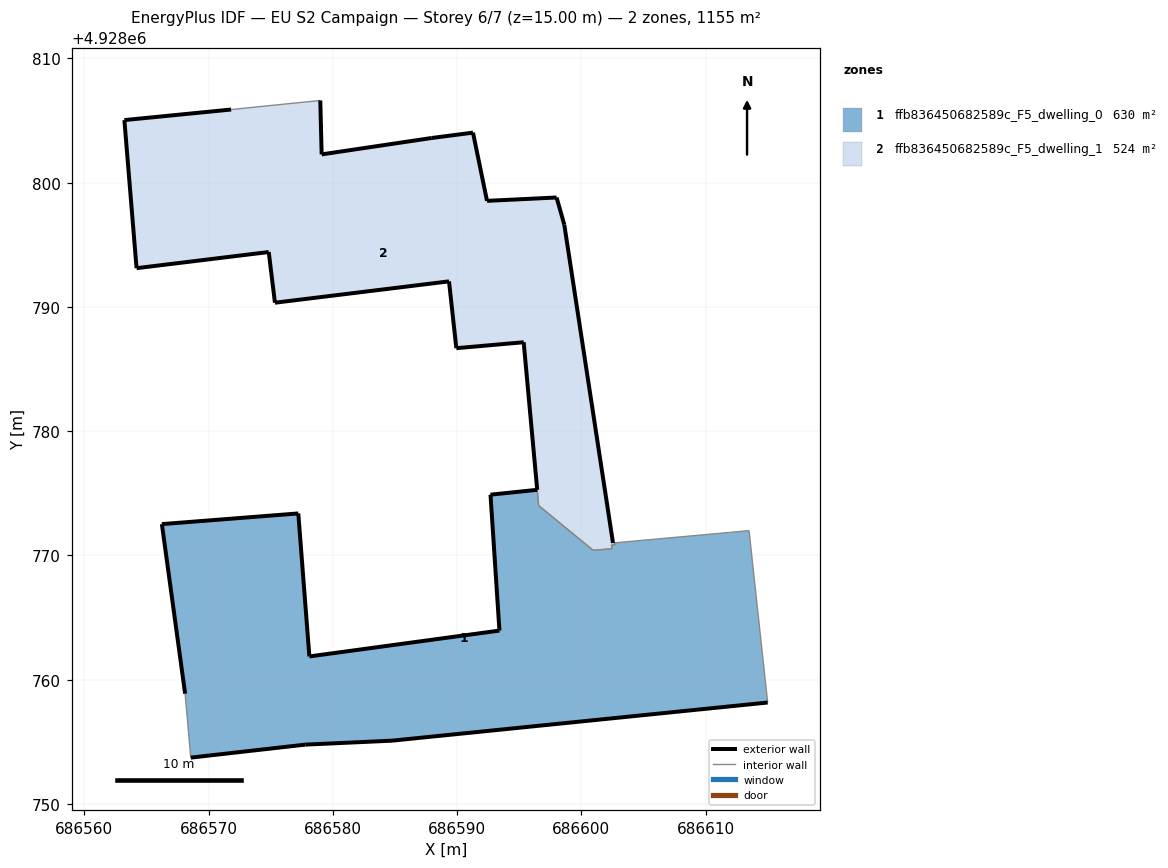
=== STOREY PLAN SPEC (per zone: floor XY polygon, exterior-wall plan segments, windows/doors) ===
zone 1: ffb836450682589c_F5_dwelling_0  (630.4 m²)
  floor: (686615.00, 4928758.16) (686613.50, 4928772.00) (686612.02, 4928771.86) (686602.70, 4928771.02) (686602.72, 4928770.87) (686602.43, 4928770.84) (686602.47, 4928770.54) (686602.17, 4928770.52) (686600.95, 4928770.41) (686596.57, 4928774.01) (686596.45, 4928775.28) (686592.69, 4928774.89) (686593.41, 4928763.95) (686578.11, 4928761.87) (686577.22, 4928773.38) (686566.24, 4928772.52) (686568.11, 4928758.87) (686568.57, 4928753.73) (686577.78, 4928754.77) (686584.76, 4928755.09)
  floor: (686602.17, 4928770.52) (686600.95, 4928770.42) (686596.79, 4928773.83) (686600.95, 4928770.41)
  exterior wall: (686615.00, 4928758.16) – (686584.76, 4928755.09)  [30.4 m]
  exterior wall: (686584.76, 4928755.09) – (686577.78, 4928754.77)  [7.0 m]
  exterior wall: (686577.78, 4928754.77) – (686568.57, 4928753.73)  [9.3 m]
  exterior wall: (686568.11, 4928758.87) – (686566.24, 4928772.52)  [13.8 m]
  exterior wall: (686566.24, 4928772.52) – (686577.22, 4928773.38)  [11.0 m]
  exterior wall: (686577.22, 4928773.38) – (686578.11, 4928761.87)  [11.5 m]
  exterior wall: (686578.11, 4928761.87) – (686593.41, 4928763.95)  [15.4 m]
  exterior wall: (686593.41, 4928763.95) – (686592.69, 4928774.89)  [11.0 m]
  exterior wall: (686592.69, 4928774.89) – (686596.45, 4928775.28)  [3.8 m]
  interior walls: 11
zone 2: ffb836450682589c_F5_dwelling_1  (524.1 m²)
  floor: (686602.17, 4928770.52) (686600.95, 4928770.42) (686596.79, 4928773.83) (686600.95, 4928770.41)
  floor: (686602.47, 4928770.54) (686602.43, 4928770.84) (686602.72, 4928770.87) (686602.70, 4928771.02) (686602.55, 4928771.00) (686598.63, 4928796.62) (686598.01, 4928798.81) (686592.41, 4928798.54) (686591.28, 4928804.03) (686587.96, 4928803.60) (686579.10, 4928802.28) (686578.99, 4928806.62) (686571.81, 4928805.89) (686563.22, 4928805.04) (686564.20, 4928793.12) (686574.84, 4928794.42) (686575.34, 4928790.34) (686589.35, 4928792.06) (686589.94, 4928786.68) (686595.36, 4928787.16) (686596.57, 4928774.01) (686600.95, 4928770.42) (686602.17, 4928770.52)
  exterior wall: (686595.36, 4928787.16) – (686589.94, 4928786.68)  [5.4 m]
  exterior wall: (686589.94, 4928786.68) – (686589.35, 4928792.06)  [5.4 m]
  exterior wall: (686589.35, 4928792.06) – (686575.34, 4928790.34)  [14.1 m]
  exterior wall: (686575.34, 4928790.34) – (686574.84, 4928794.42)  [4.1 m]
  exterior wall: (686574.84, 4928794.42) – (686564.20, 4928793.12)  [10.7 m]
  exterior wall: (686564.20, 4928793.12) – (686563.22, 4928805.04)  [12.0 m]
  exterior wall: (686563.22, 4928805.04) – (686571.81, 4928805.89)  [8.6 m]
  exterior wall: (686578.99, 4928806.62) – (686579.10, 4928802.28)  [4.3 m]
  exterior wall: (686579.10, 4928802.28) – (686587.96, 4928803.60)  [9.0 m]
  exterior wall: (686587.96, 4928803.60) – (686591.28, 4928804.03)  [3.3 m]
  exterior wall: (686591.28, 4928804.03) – (686592.41, 4928798.54)  [5.6 m]
  exterior wall: (686592.41, 4928798.54) – (686598.01, 4928798.81)  [5.6 m]
  exterior wall: (686598.01, 4928798.81) – (686598.63, 4928796.62)  [2.3 m]
  exterior wall: (686598.63, 4928796.62) – (686602.55, 4928771.00)  [25.9 m]
  exterior wall: (686596.45, 4928775.28) – (686595.36, 4928787.16)  [11.9 m]
  interior walls: 9

=== DERIVED (storey summary) ===
Building: EU S2 Campaign
Storey: 6 of 7  (floor level z = 15.00 m)
Storey gross floor area: 1154.5 m²
Zones on this storey: 2
  - ffb836450682589c_F5_dwelling_0: floor 630.4 m²; exterior wall 113.2 m (339.5 m²); WWR 0.0%
  - ffb836450682589c_F5_dwelling_1: floor 524.1 m²; exterior wall 128.4 m (385.1 m²); WWR 0.0%
Zone adjacency (shared interzone walls):
  - ffb836450682589c_F5_dwelling_0 ↔ ffb836450682589c_F5_dwelling_1